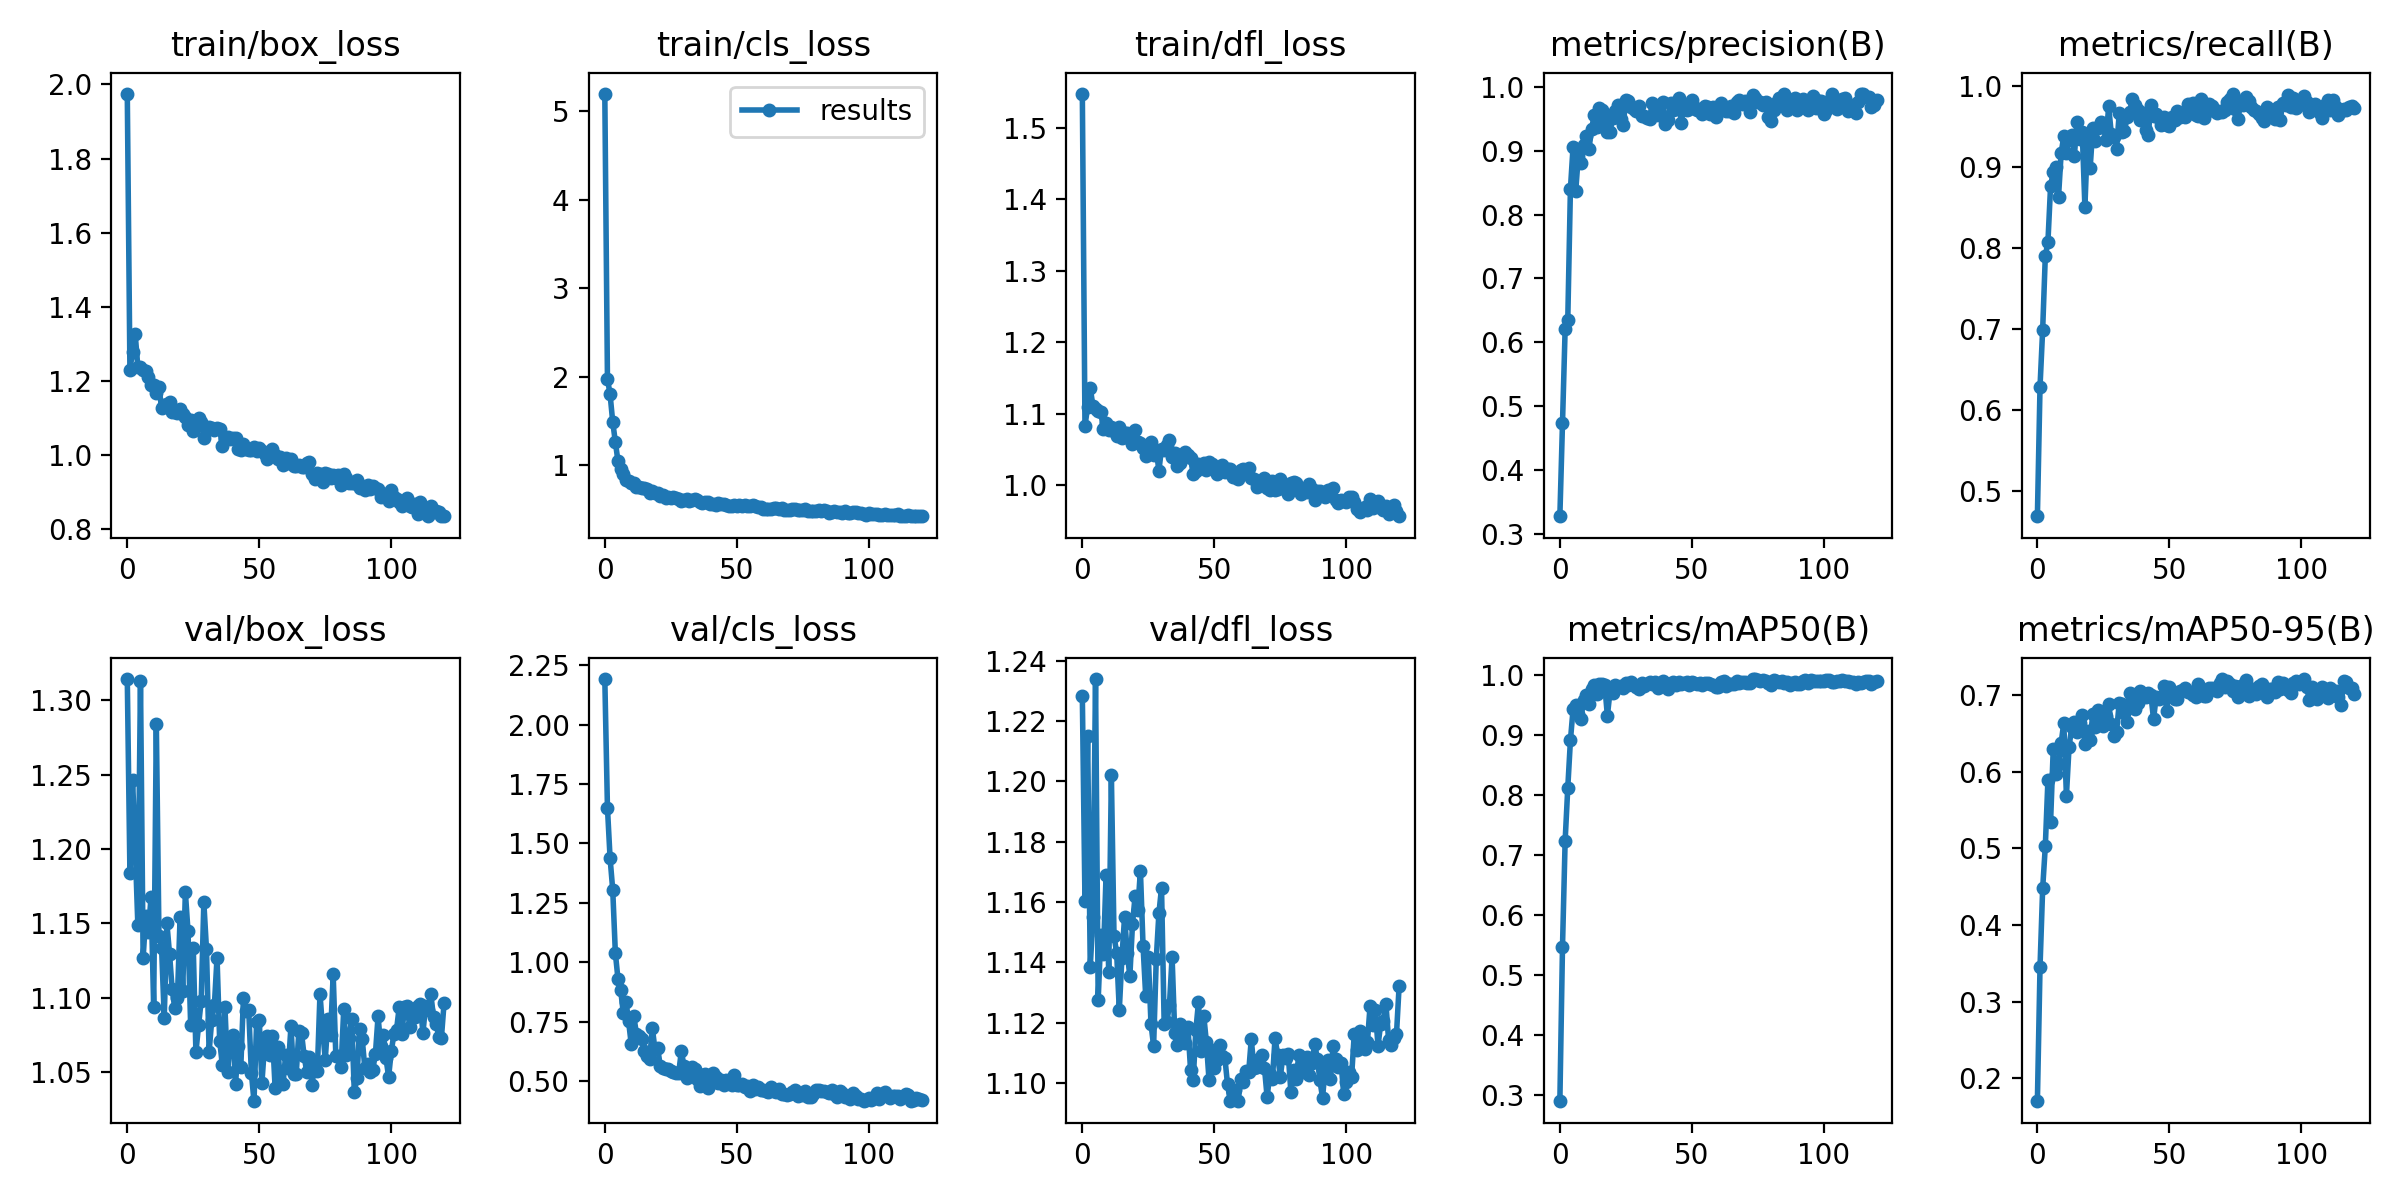

The table this chart was drawn from, first rows:
epoch, train/box_loss, train/cls_loss, train/dfl_loss, metrics/precision(B), metrics/recall(B), metrics/mAP50(B), metrics/mAP50-95(B), val/box_loss, val/cls_loss, val/dfl_loss, lr/pg0, lr/pg1, lr/pg2
0, 1.975, 5.198, 1.547, 0.3275, 0.4682, 0.2894, 0.1697, 1.314, 2.192, 1.228, 0.0707, 0.003256, 0.003256
1, 1.231, 1.98, 1.083, 0.4735, 0.6287, 0.5476, 0.3452, 1.184, 1.65, 1.16, 0.04068, 0.006567, 0.006567
2, 1.278, 1.802, 1.11, 0.6211, 0.699, 0.7243, 0.4475, 1.246, 1.438, 1.215, 0.01063, 0.009857, 0.009857
3, 1.326, 1.491, 1.136, 0.6353, 0.7896, 0.8128, 0.5022, 1.201, 1.306, 1.138, 0.009901, 0.009901, 0.009901
4, 1.238, 1.264, 1.111, 0.8398, 0.8079, 0.8915, 0.5896, 1.149, 1.039, 1.155, 0.009901, 0.009901, 0.009901
5, 1.237, 1.044, 1.107, 0.9059, 0.8767, 0.9434, 0.5342, 1.313, 0.9294, 1.234, 0.009868, 0.009868, 0.009868
6, 1.229, 0.9556, 1.104, 0.8367, 0.8938, 0.9512, 0.6289, 1.127, 0.8836, 1.127, 0.009835, 0.009835, 0.009835
7, 1.227, 0.901, 1.102, 0.8918, 0.8998, 0.936, 0.5964, 1.155, 0.7896, 1.149, 0.009802, 0.009802, 0.009802
8, 1.21, 0.8365, 1.079, 0.8804, 0.8628, 0.9281, 0.6103, 1.144, 0.8355, 1.143, 0.009769, 0.009769, 0.009769
9, 1.19, 0.8252, 1.087, 0.9088, 0.9171, 0.9595, 0.6369, 1.168, 0.7528, 1.169, 0.009736, 0.009736, 0.009736
10, 1.189, 0.802, 1.077, 0.9233, 0.9385, 0.9682, 0.6637, 1.094, 0.6579, 1.137, 0.009703, 0.009703, 0.009703
11, 1.169, 0.7981, 1.081, 0.902, 0.918, 0.9527, 0.5687, 1.284, 0.7732, 1.202, 0.00967, 0.00967, 0.00967
12, 1.184, 0.76, 1.076, 0.9335, 0.9357, 0.9774, 0.632, 1.141, 0.6987, 1.149, 0.009637, 0.009637, 0.009637
13, 1.127, 0.7584, 1.069, 0.9556, 0.9401, 0.9833, 0.6581, 1.133, 0.6919, 1.143, 0.009604, 0.009604, 0.009604
14, 1.135, 0.7449, 1.081, 0.9375, 0.9137, 0.9688, 0.6642, 1.087, 0.6803, 1.124, 0.009571, 0.009571, 0.009571
15, 1.137, 0.7499, 1.067, 0.9665, 0.9553, 0.9858, 0.6518, 1.15, 0.6271, 1.142, 0.009538, 0.009538, 0.009538
16, 1.142, 0.7361, 1.074, 0.9641, 0.9347, 0.985, 0.663, 1.13, 0.6059, 1.155, 0.009505, 0.009505, 0.009505
17, 1.115, 0.6891, 1.073, 0.9511, 0.9429, 0.9839, 0.6743, 1.106, 0.5948, 1.143, 0.009472, 0.009472, 0.009472
18, 1.117, 0.7084, 1.065, 0.9291, 0.8507, 0.9327, 0.6357, 1.093, 0.725, 1.135, 0.009439, 0.009439, 0.009439
19, 1.115, 0.6888, 1.057, 0.9289, 0.9369, 0.9729, 0.6526, 1.1, 0.6343, 1.153, 0.009406, 0.009406, 0.009406
20, 1.125, 0.6846, 1.078, 0.9514, 0.8995, 0.9711, 0.6409, 1.154, 0.6423, 1.162, 0.009373, 0.009373, 0.009373
21, 1.112, 0.6556, 1.06, 0.9628, 0.9484, 0.9848, 0.6756, 1.105, 0.5649, 1.157, 0.00934, 0.00934, 0.00934
22, 1.102, 0.6609, 1.059, 0.9715, 0.9326, 0.9815, 0.6584, 1.171, 0.5556, 1.17, 0.009307, 0.009307, 0.009307
23, 1.081, 0.6281, 1.052, 0.9504, 0.9486, 0.9816, 0.6805, 1.145, 0.5507, 1.145, 0.009274, 0.009274, 0.009274
24, 1.096, 0.6483, 1.041, 0.941, 0.9561, 0.9793, 0.6615, 1.082, 0.5517, 1.129, 0.009241, 0.009241, 0.009241
25, 1.064, 0.6369, 1.052, 0.98, 0.95, 0.9871, 0.6595, 1.133, 0.5449, 1.142, 0.009208, 0.009208, 0.009208
26, 1.08, 0.6393, 1.061, 0.9784, 0.9337, 0.9835, 0.6726, 1.063, 0.5415, 1.12, 0.009175, 0.009175, 0.009175
27, 1.099, 0.63, 1.042, 0.9682, 0.975, 0.9895, 0.6887, 1.081, 0.5346, 1.112, 0.009142, 0.009142, 0.009142
28, 1.089, 0.6219, 1.05, 0.9651, 0.9413, 0.9835, 0.6623, 1.098, 0.5366, 1.141, 0.009109, 0.009109, 0.009109
29, 1.046, 0.6018, 1.021, 0.9628, 0.9372, 0.9811, 0.6465, 1.164, 0.6282, 1.156, 0.009076, 0.009076, 0.009076
30, 1.074, 0.6126, 1.051, 0.9699, 0.9226, 0.9772, 0.6519, 1.133, 0.5629, 1.165, 0.009043, 0.009043, 0.009043
31, 1.076, 0.623, 1.049, 0.9547, 0.9665, 0.9871, 0.6899, 1.064, 0.5146, 1.12, 0.00901, 0.00901, 0.00901
32, 1.072, 0.6004, 1.056, 0.9543, 0.9429, 0.9817, 0.6877, 1.085, 0.5327, 1.12, 0.008977, 0.008977, 0.008977
33, 1.067, 0.6091, 1.063, 0.9506, 0.9449, 0.9855, 0.6765, 1.095, 0.5592, 1.126, 0.008944, 0.008944, 0.008944
34, 1.074, 0.621, 1.04, 0.9504, 0.9623, 0.989, 0.6648, 1.127, 0.5503, 1.142, 0.008911, 0.008911, 0.008911
35, 1.07, 0.6121, 1.045, 0.9753, 0.9685, 0.9862, 0.7024, 1.071, 0.5105, 1.117, 0.008878, 0.008878, 0.008878
36, 1.026, 0.591, 1.027, 0.961, 0.9842, 0.9895, 0.6996, 1.055, 0.4801, 1.113, 0.008845, 0.008845, 0.008845
37, 1.043, 0.5747, 1.032, 0.9552, 0.9763, 0.9786, 0.6815, 1.093, 0.5265, 1.119, 0.008812, 0.008812, 0.008812
38, 1.049, 0.5904, 1.043, 0.9721, 0.9708, 0.986, 0.6887, 1.05, 0.5324, 1.115, 0.008779, 0.008779, 0.008779
39, 1.044, 0.5915, 1.047, 0.9757, 0.9583, 0.9906, 0.7046, 1.074, 0.4713, 1.113, 0.008746, 0.008746, 0.008746
40, 1.047, 0.5684, 1.042, 0.9425, 0.9674, 0.9875, 0.6987, 1.075, 0.5235, 1.119, 0.008713, 0.008713, 0.008713
41, 1.045, 0.5648, 1.038, 0.9478, 0.9454, 0.9778, 0.6969, 1.042, 0.5355, 1.104, 0.00868, 0.00868, 0.00868
42, 1.017, 0.5574, 1.015, 0.9745, 0.9397, 0.9856, 0.7028, 1.067, 0.5196, 1.101, 0.008647, 0.008647, 0.008647
43, 1.013, 0.5787, 1.02, 0.9638, 0.977, 0.9886, 0.7001, 1.053, 0.4918, 1.117, 0.008614, 0.008614, 0.008614
44, 1.031, 0.5651, 1.03, 0.965, 0.9628, 0.9836, 0.6684, 1.1, 0.5047, 1.127, 0.008581, 0.008581, 0.008581
45, 1.018, 0.5598, 1.027, 0.982, 0.966, 0.9891, 0.6971, 1.091, 0.4865, 1.111, 0.008548, 0.008548, 0.008548
46, 1.014, 0.5554, 1.031, 0.9432, 0.9605, 0.9856, 0.6951, 1.092, 0.506, 1.122, 0.008515, 0.008515, 0.008515
47, 1.014, 0.5437, 1.021, 0.9733, 0.9522, 0.988, 0.6966, 1.05, 0.4951, 1.113, 0.008482, 0.008482, 0.008482
48, 1.023, 0.5458, 1.033, 0.964, 0.9616, 0.9897, 0.7115, 1.03, 0.4842, 1.101, 0.008449, 0.008449, 0.008449
49, 1.012, 0.5491, 1.03, 0.9654, 0.9519, 0.9842, 0.6789, 1.084, 0.5276, 1.111, 0.008416, 0.008416, 0.008416
50, 1.02, 0.5463, 1.024, 0.9788, 0.9506, 0.9888, 0.7109, 1.085, 0.4869, 1.105, 0.008383, 0.008383, 0.008383
51, 1.011, 0.5506, 1.016, 0.9684, 0.9625, 0.9871, 0.7032, 1.042, 0.4829, 1.108, 0.00835, 0.00835, 0.00835
52, 1.004, 0.5408, 1.026, 0.9636, 0.9582, 0.986, 0.6951, 1.068, 0.4889, 1.113, 0.008317, 0.008317, 0.008317
53, 0.9894, 0.5481, 1.028, 0.9646, 0.9692, 0.9867, 0.6949, 1.074, 0.4756, 1.109, 0.008284, 0.008284, 0.008284
54, 1.002, 0.5443, 1.018, 0.958, 0.9619, 0.9833, 0.7045, 1.062, 0.4824, 1.108, 0.008251, 0.008251, 0.008251
55, 1.016, 0.5422, 1.022, 0.9706, 0.9647, 0.9866, 0.7064, 1.075, 0.4587, 1.1, 0.008218, 0.008218, 0.008218
56, 1, 0.5496, 1.023, 0.9686, 0.9626, 0.988, 0.7089, 1.039, 0.4832, 1.094, 0.008185, 0.008185, 0.008185
57, 0.9892, 0.5381, 1.012, 0.9579, 0.9783, 0.9857, 0.7041, 1.067, 0.4685, 1.097, 0.008152, 0.008152, 0.008152
58, 0.9958, 0.5352, 1.012, 0.969, 0.9674, 0.9835, 0.7038, 1.044, 0.4764, 1.098, 0.008119, 0.008119, 0.008119
59, 0.974, 0.527, 1.009, 0.9529, 0.9787, 0.9811, 0.7004, 1.042, 0.4654, 1.094, 0.008086, 0.008086, 0.008086
... 61 more rows
